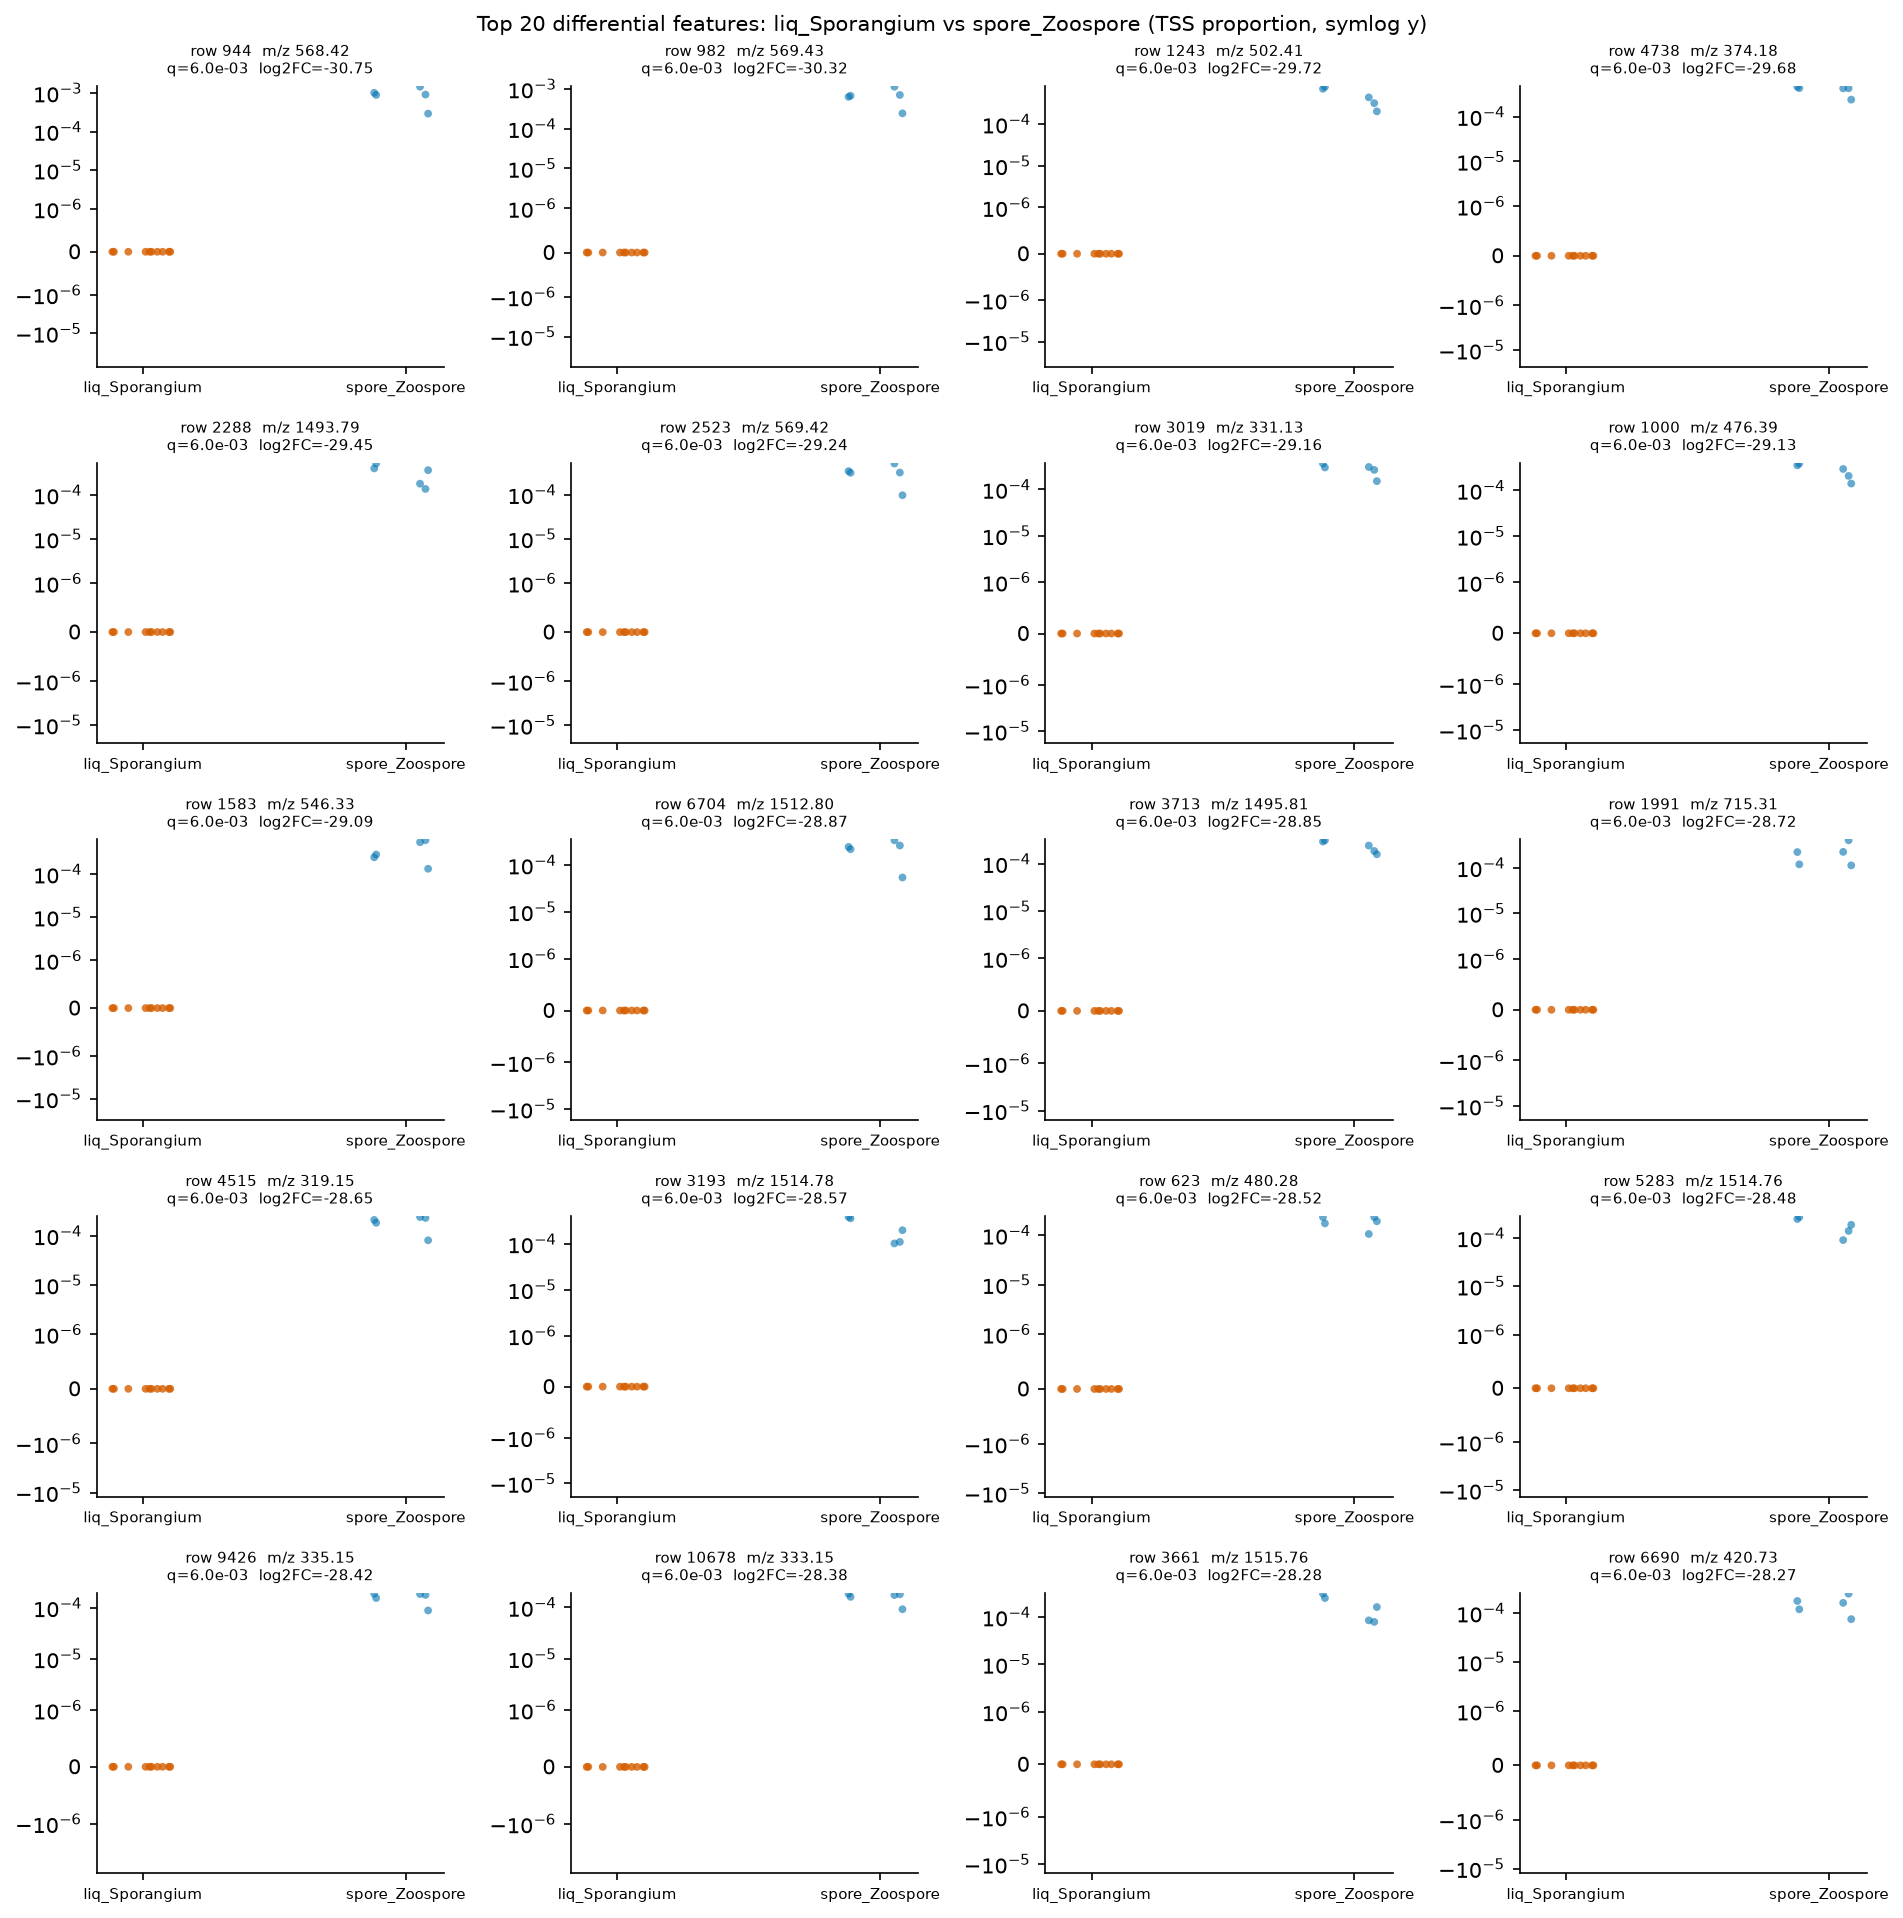

Values plotted in this chart, from the file beside it:
row_id	mz	rt	median_a	median_b	log2FC_a_over_b	U_stat	p_value	q_value
944	568.4	7.618	0.0	0.0009047	-30.75	0.0	0.0003532	0.006024
982	569.4	7.561	0.0	0.0006705	-30.32	0.0	0.0003532	0.006024
1243	502.4	7.818	0.0	0.0004407	-29.72	0.0	0.0003532	0.006024
4738	374.2	7.943	0.0	0.0004304	-29.68	0.0	0.0003532	0.006024
2288	1494	10.71	0.0	0.000366	-29.45	0.0	0.0003532	0.006024
2523	569.4	7.618	0.0	0.0003174	-29.24	0.0	0.0003532	0.006024
3019	331.1	7.715	0.0	0.0002993	-29.16	0.0	0.0003532	0.006024
1000	476.4	7.391	0.0	0.0002932	-29.13	0.0	0.0003532	0.006024
1583	546.3	6.974	0.0	0.0002853	-29.09	0.0	0.0003532	0.006024
6704	1513	7.997	0.0	0.0002452	-28.87	0.0	0.0003532	0.006024
3713	1496	10.72	0.0	0.0002418	-28.85	0.0	0.0003532	0.006024
1991	715.3	1.673	0.0	0.0002215	-28.72	0.0	0.0003532	0.006024
4515	319.2	1.307	0.0	0.0002104	-28.65	0.0	0.0003532	0.006024
3193	1515	10.71	0.0	0.0001988	-28.57	0.0	0.0003532	0.006024
623	480.3	2.31	0.0	0.0001924	-28.52	0.0	0.0003532	0.006024
5283	1515	10.7	0.0	0.0001866	-28.48	0.0	0.0003532	0.006024
9426	335.2	7.942	0.0	0.0001791	-28.42	0.0	0.0003532	0.006024
10678	333.2	7.941	0.0	0.0001746	-28.38	0.0	0.0003532	0.006024
3661	1516	10.71	0.0	0.000163	-28.28	0.0	0.0003532	0.006024
6690	420.7	2.126	0.0	0.0001622	-28.27	0.0	0.0003532	0.006024
